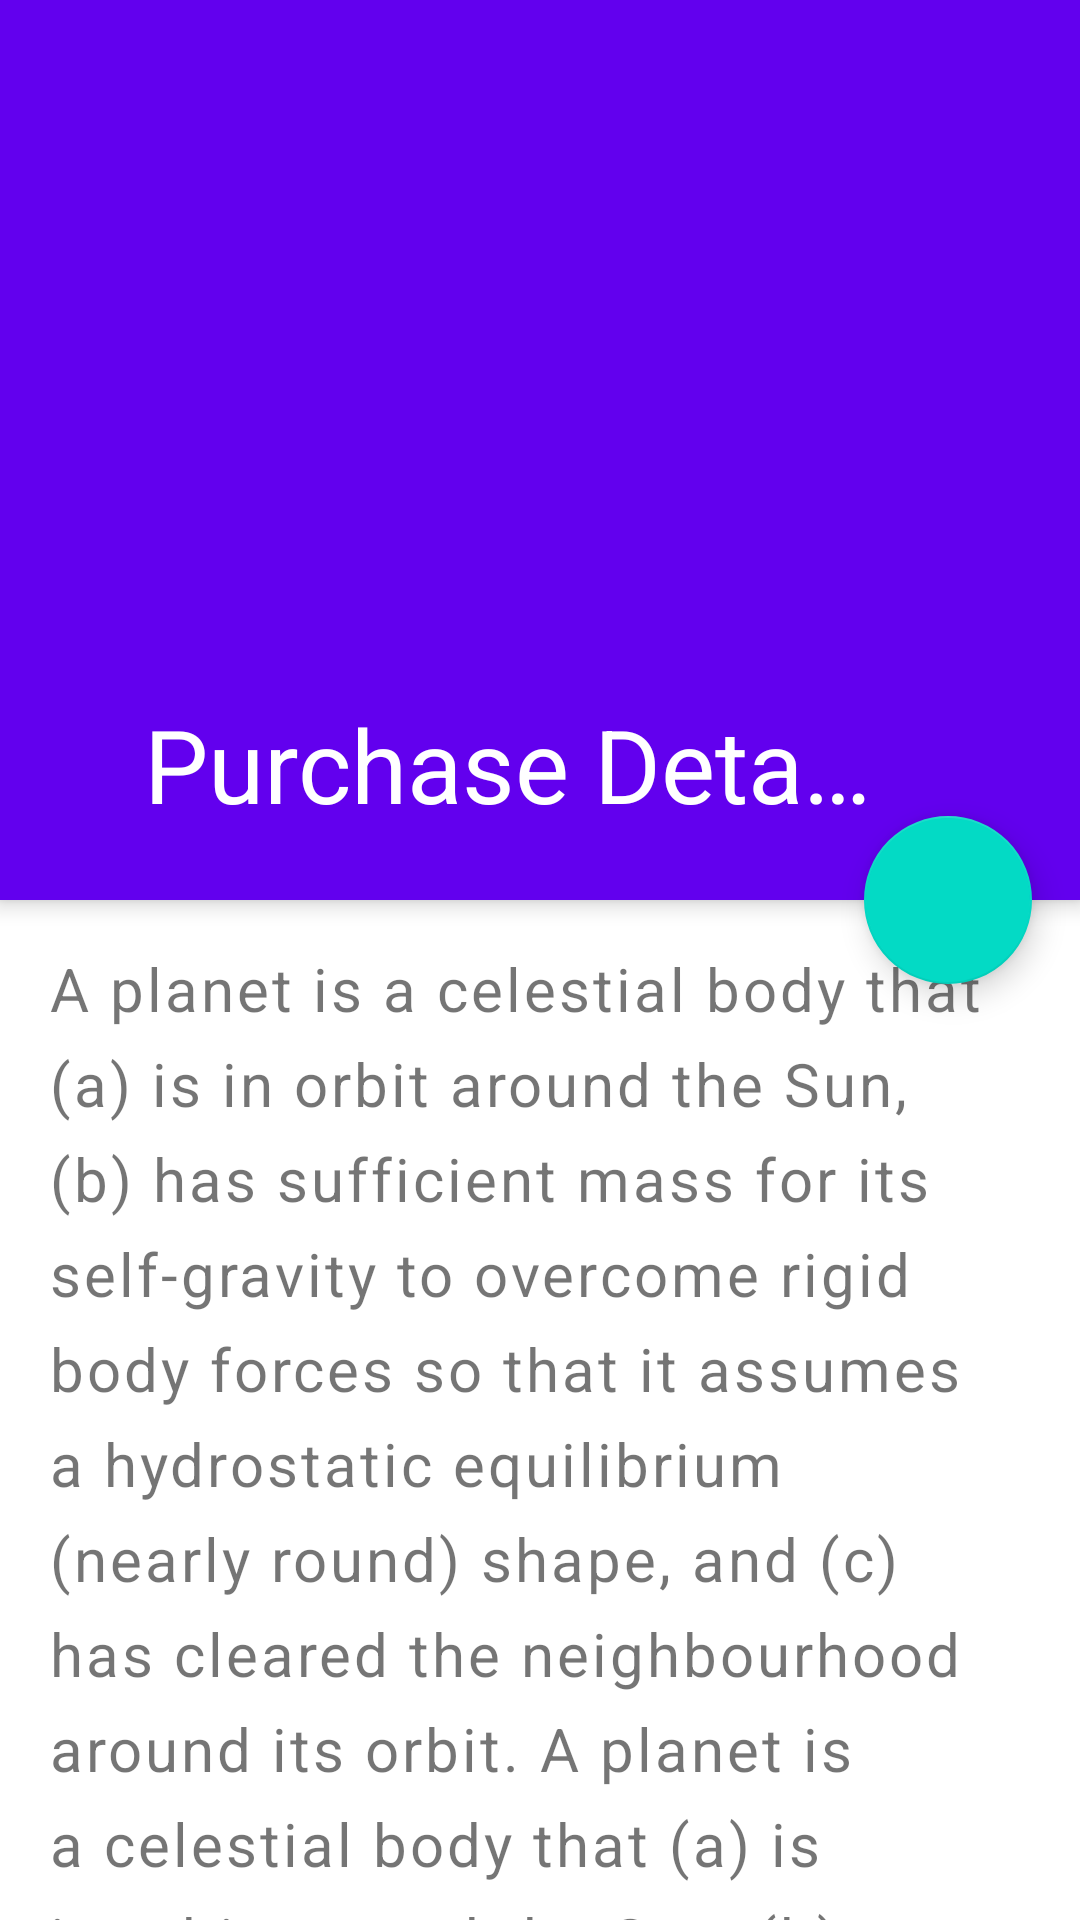

Reconstruct the res/layout file that produces this screen, plus the resources it refers to.
<!-- AndroidManifest.xml: application theme Theme.MDFirst -->
<!-- res/layout/fragment_purchase_detail.xml -->
<?xml version="1.0" encoding="utf-8"?>
<androidx.coordinatorlayout.widget.CoordinatorLayout xmlns:android="http://schemas.android.com/apk/res/android"
    xmlns:app="http://schemas.android.com/apk/res-auto"
    android:layout_width="match_parent"
    android:layout_height="match_parent">

    <com.google.android.material.appbar.AppBarLayout
        android:id="@+id/app_bar_layout"
        android:layout_width="match_parent"
        android:layout_height="300dp">

        <com.google.android.material.appbar.CollapsingToolbarLayout
            android:id="@+id/collapsing_toolbar_layout"
            android:layout_width="match_parent"
            android:layout_height="match_parent"
            app:collapsedTitleTextAppearance="@style/CollapsingToolbarTextAppearance"
            app:contentScrim="@color/teal_200"
            app:expandedTitleMarginEnd="64dp"
            app:expandedTitleMarginStart="48dp"
            app:expandedTitleTextAppearance="@style/CollapsingToolbarTextAppearance"
            app:layout_scrollFlags="scroll"
            app:scrimAnimationDuration="1000">

            <ImageView
                android:id="@+id/image_view_expanded_toolbar_background"
                android:layout_width="match_parent"
                android:layout_height="match_parent"
                android:scaleType="centerCrop"
                app:layout_collapseMode="pin" />

            <androidx.appcompat.widget.Toolbar
                android:id="@+id/main.toolbar"
                android:layout_width="match_parent"
                android:layout_height="?attr/actionBarSize"
                app:title="Purchase Details" />

        </com.google.android.material.appbar.CollapsingToolbarLayout>

    </com.google.android.material.appbar.AppBarLayout>

    <androidx.core.widget.NestedScrollView
        android:layout_width="match_parent"
        android:layout_height="match_parent"
        app:layout_behavior="com.google.android.material.appbar.AppBarLayout$ScrollingViewBehavior">

        <TextView
            android:layout_width="match_parent"
            android:layout_height="wrap_content"
            android:lineSpacingExtra="8dp"
            android:padding="16dp"
            android:text="@string/double_planet_description"
            android:textSize="20sp" />
    </androidx.core.widget.NestedScrollView>

    <com.google.android.material.floatingactionbutton.FloatingActionButton
        android:layout_width="wrap_content"
        android:layout_height="wrap_content"
        android:layout_margin="16dp"
        android:src="@drawable/ic_add"
        app:layout_anchor="@id/app_bar_layout"
        app:layout_anchorGravity="bottom|right|end" />

</androidx.coordinatorlayout.widget.CoordinatorLayout>
<!-- resources referenced by this layout -->
<resources>
  <string name="double_planet_description">A planet is a celestial body that (a) is in orbit around the Sun, (b) has sufficient mass for its self-gravity to overcome rigid body forces so that it assumes a hydrostatic equilibrium (nearly round) shape, and (c) has cleared the neighbourhood around its orbit.
          A planet is a celestial body that (a) is in orbit around the Sun, (b) has sufficient mass for its self-gravity to overcome rigid body forces so that it assumes a hydrostatic equilibrium (nearly round) shape, and (c) has cleared the neighbourhood around its orbit.</string>
  <style name="CollapsingToolbarTextAppearance" parent="android:Widget.TextView">
          <item name="android:textColor">@color/white</item>
      </style>
  <style name="Theme.MDFirst" parent="AppTheme">
          
          <item name="colorPrimary">@color/purple_500</item>
          <item name="colorPrimaryVariant">@color/purple_700</item>
  
          <item name="colorOnPrimary">@color/white</item>
          
          <item name="colorSecondary">@color/teal_200</item>
          <item name="colorSecondaryVariant">@color/teal_700</item>
          <item name="colorOnSecondary">@color/black</item>
          
          <item name="android:statusBarColor" tools:targetApi="l">?attr/colorPrimaryVariant</item>
  
          <item name="textInputStyle">@style/MDFirstTextInputStyle</item>
          <item name="android:textViewStyle">@style/MDSecondTextViewStyle</item>
  
          <item name="textColorConnected">@android:color/holo_blue_bright</item>
      </style>
  <style name="AppTheme" parent="Theme.MaterialComponents.Light.NoActionBar">
          
  
      </style>
  <style name="MDFirstTextInputStyle" parent="Widget.MaterialComponents.TextInputLayout.FilledBox">
          <item name="boxBackgroundColor">@color/teal_200</item>
      </style>
  <style name="MDSecondTextViewStyle" parent="android:Widget.TextView">
          <item name="android:letterSpacing">0.05</item>
      </style>
  <!-- not gathered from this repository: default colours our renderer supplied (Android Studio template values) -->
  <color name="purple_500">#FF6200EE</color>
  <color name="purple_700">#FF3700B3</color>
  <color name="teal_200">#FF03DAC5</color>
  <color name="teal_700">#FF018786</color>
  <color name="black">#FF000000</color>
  <color name="white">#FFFFFFFF</color>
</resources>
